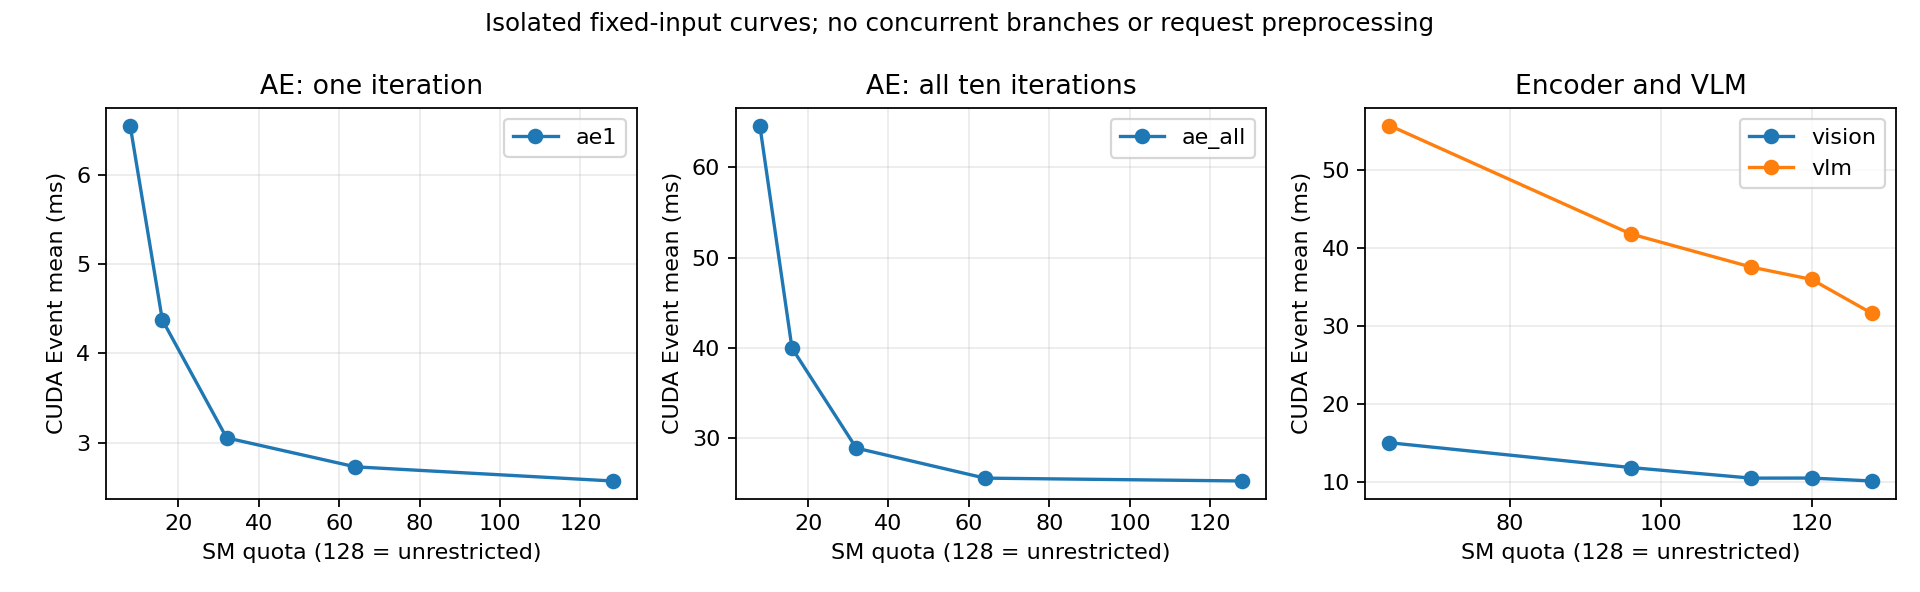

The table this chart was drawn from, first rows:
case, quota, phase, ae_sms, prefix_sms, samples, gpu_mean_ms, gpu_p50_ms, gpu_p95_ms, cpu_submit_mean_ms, source
sm_curves, full_start, vision, 128, 128, 30, 10.11, 10.07, 10.31, 0.563, results/idea2/d10_dynamic_sm_20261024/sm…
sm_curves, full_start, vlm, 128, 128, 30, 31.61, 31.55, 32.1, 0.1428, results/idea2/d10_dynamic_sm_20261024/sm…
sm_curves, full_start, ae1, 128, 128, 30, 2.569, 2.56, 2.64, 0.05651, results/idea2/d10_dynamic_sm_20261024/sm…
sm_curves, full_start, ae_all, 128, 128, 30, 25.23, 25.23, 25.26, 0.1283, results/idea2/d10_dynamic_sm_20261024/sm…
sm_curves, ae16_prefix_rest, vision, 16, 112, 30, 10.48, 10.45, 10.62, 0.5279, results/idea2/d10_dynamic_sm_20261024/sm…
sm_curves, ae16_prefix_rest, vlm, 16, 112, 30, 37.54, 37.52, 37.65, 0.26, results/idea2/d10_dynamic_sm_20261024/sm…
sm_curves, ae16_prefix_rest, ae1, 16, 112, 30, 4.377, 4.373, 4.383, 0.05928, results/idea2/d10_dynamic_sm_20261024/sm…
sm_curves, ae16_prefix_rest, ae_all, 16, 112, 30, 39.96, 39.96, 40, 0.2026, results/idea2/d10_dynamic_sm_20261024/sm…
sm_curves, ae32_prefix_rest, vision, 32, 96, 30, 11.84, 11.78, 12.09, 0.5003, results/idea2/d10_dynamic_sm_20261024/sm…
sm_curves, ae32_prefix_rest, vlm, 32, 96, 30, 41.79, 41.78, 41.94, 0.1696, results/idea2/d10_dynamic_sm_20261024/sm…
sm_curves, ae32_prefix_rest, ae1, 32, 96, 30, 3.053, 3.052, 3.066, 0.06688, results/idea2/d10_dynamic_sm_20261024/sm…
sm_curves, ae32_prefix_rest, ae_all, 32, 96, 30, 28.88, 28.87, 28.93, 0.1687, results/idea2/d10_dynamic_sm_20261024/sm…
sm_curves, ae64_prefix_rest, vision, 64, 64, 30, 15.02, 14.96, 15.18, 0.5216, results/idea2/d10_dynamic_sm_20261024/sm…
sm_curves, ae64_prefix_rest, vlm, 64, 64, 30, 55.69, 55.68, 55.81, 0.181, results/idea2/d10_dynamic_sm_20261024/sm…
sm_curves, ae64_prefix_rest, ae1, 64, 64, 30, 2.728, 2.719, 2.798, 0.06232, results/idea2/d10_dynamic_sm_20261024/sm…
sm_curves, ae64_prefix_rest, ae_all, 64, 64, 30, 25.55, 25.55, 25.56, 0.1714, results/idea2/d10_dynamic_sm_20261024/sm…
sm_curves, full_repeat, vision, 128, 128, 30, 10.11, 10.06, 10.39, 0.5134, results/idea2/d10_dynamic_sm_20261024/sm…
sm_curves, full_repeat, vlm, 128, 128, 30, 31.75, 31.69, 32.08, 0.149, results/idea2/d10_dynamic_sm_20261024/sm…
sm_curves, full_repeat, ae1, 128, 128, 30, 2.561, 2.561, 2.565, 0.04876, results/idea2/d10_dynamic_sm_20261024/sm…
sm_curves, full_repeat, ae_all, 128, 128, 30, 25.24, 25.22, 25.36, 0.1385, results/idea2/d10_dynamic_sm_20261024/sm…
sm_curves8, full_start, vision, 128, 128, 30, 10.1, 10.05, 10.34, 0.5084, results/idea2/d10_dynamic_sm_20261024/sm…
sm_curves8, full_start, vlm, 128, 128, 30, 31.52, 31.52, 31.94, 0.1543, results/idea2/d10_dynamic_sm_20261024/sm…
sm_curves8, full_start, ae1, 128, 128, 30, 2.696, 2.712, 2.827, 0.05139, results/idea2/d10_dynamic_sm_20261024/sm…
sm_curves8, full_start, ae_all, 128, 128, 30, 25.19, 25.18, 25.22, 0.1784, results/idea2/d10_dynamic_sm_20261024/sm…
sm_curves8, ae8_prefix_rest, vision, 8, 120, 30, 10.49, 10.43, 10.81, 0.574, results/idea2/d10_dynamic_sm_20261024/sm…
sm_curves8, ae8_prefix_rest, vlm, 8, 120, 30, 35.96, 35.94, 36.04, 0.1916, results/idea2/d10_dynamic_sm_20261024/sm…
sm_curves8, ae8_prefix_rest, ae1, 8, 120, 30, 6.558, 6.55, 6.607, 0.05937, results/idea2/d10_dynamic_sm_20261024/sm…
sm_curves8, ae8_prefix_rest, ae_all, 8, 120, 30, 64.64, 64.63, 64.72, 0.1666, results/idea2/d10_dynamic_sm_20261024/sm…
sm_curves8, full_repeat, vision, 128, 128, 30, 10.22, 10.13, 10.56, 0.4919, results/idea2/d10_dynamic_sm_20261024/sm…
sm_curves8, full_repeat, vlm, 128, 128, 30, 31.65, 31.6, 32.11, 0.1556, results/idea2/d10_dynamic_sm_20261024/sm…
sm_curves8, full_repeat, ae1, 128, 128, 30, 2.574, 2.563, 2.643, 0.06205, results/idea2/d10_dynamic_sm_20261024/sm…
sm_curves8, full_repeat, ae_all, 128, 128, 30, 25.21, 25.2, 25.26, 0.1297, results/idea2/d10_dynamic_sm_20261024/sm…
